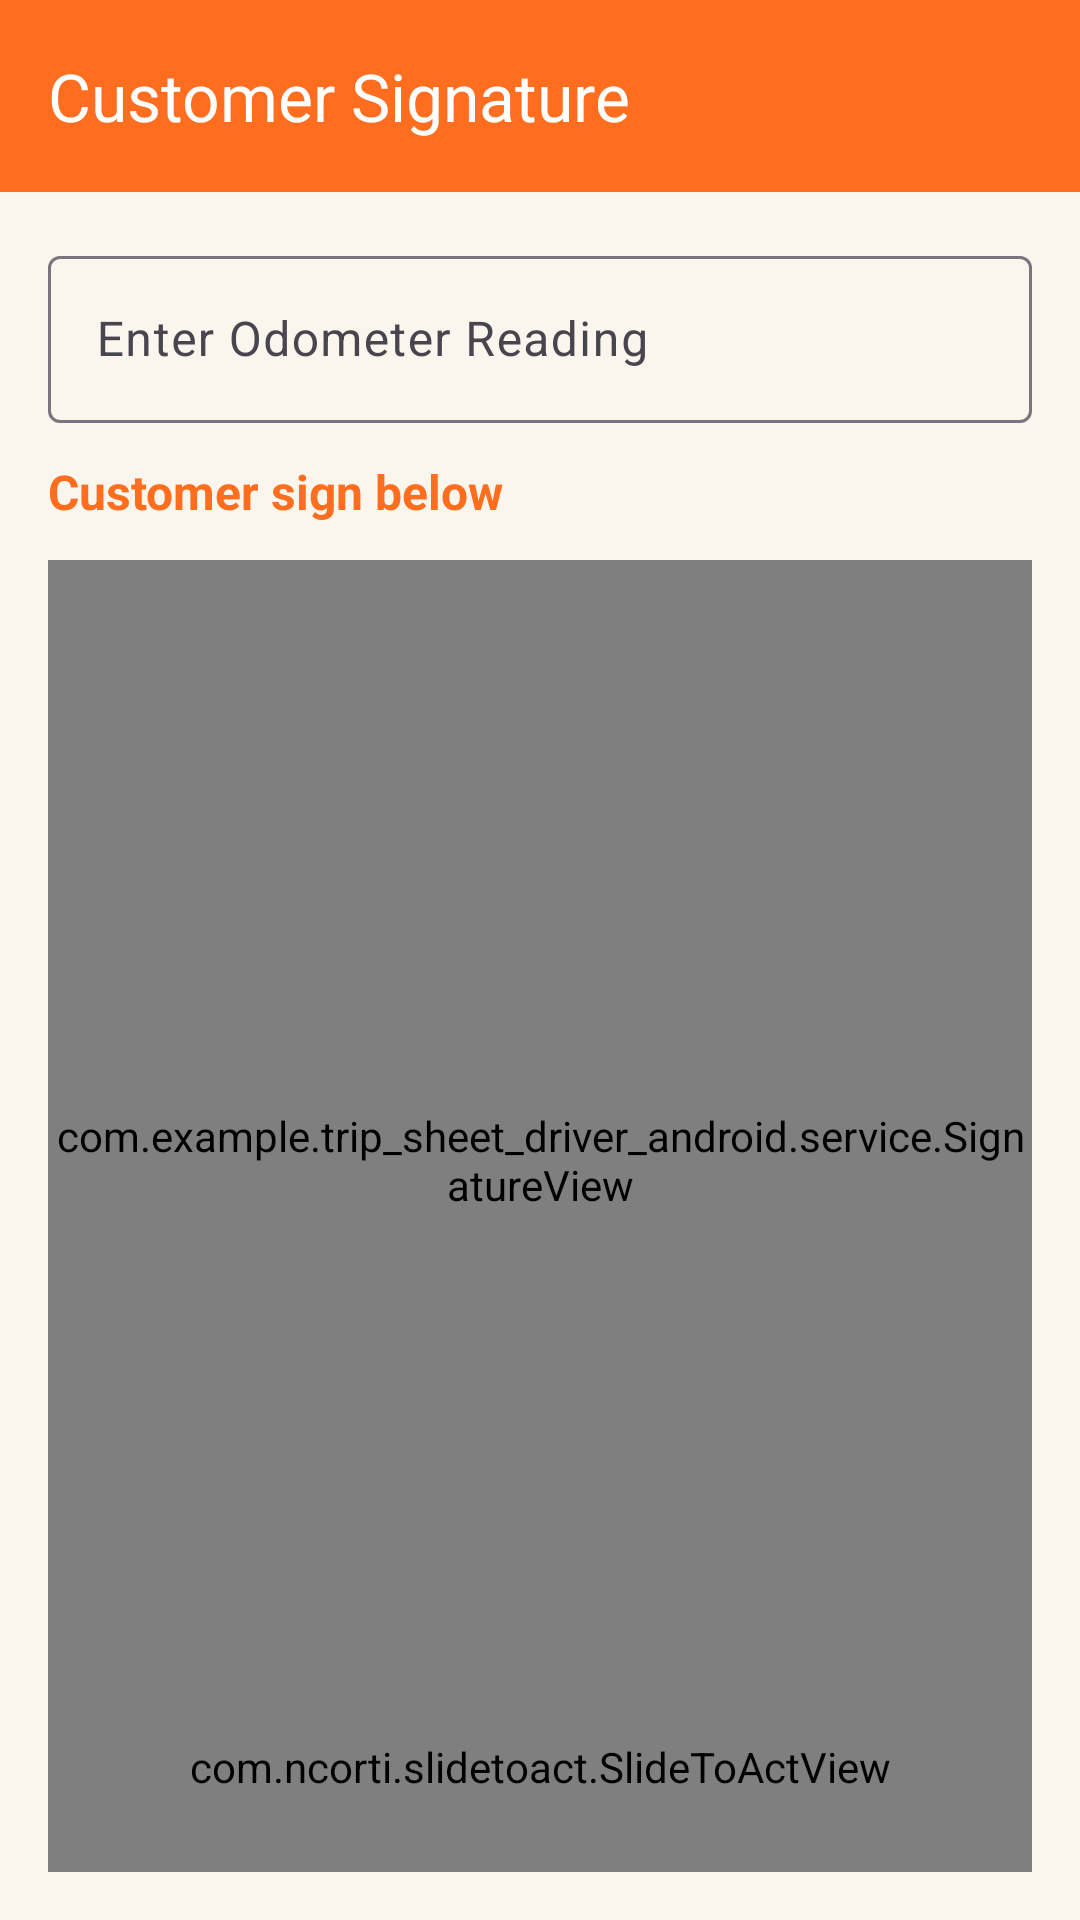

The Android layout XML behind this screen, and the referenced resources:
<!-- AndroidManifest.xml: application theme Theme.Tripsheetdriverandroid -->
<!-- res/layout/activity_trip_signature.xml -->
<androidx.coordinatorlayout.widget.CoordinatorLayout
    xmlns:android="http://schemas.android.com/apk/res/android"
    xmlns:app="http://schemas.android.com/apk/res-auto"
    android:layout_width="match_parent"
    android:layout_height="match_parent"
    android:background="@color/teritoryColor"
    android:fitsSystemWindows="true">

    
    <com.google.android.material.appbar.AppBarLayout
        android:layout_width="match_parent"
        android:layout_height="wrap_content"
        android:background="@color/primaryColor"
        android:fitsSystemWindows="true"
        app:elevation="0dp"
        android:stateListAnimator="@null">

        <com.google.android.material.appbar.MaterialToolbar
            android:id="@+id/toolbarSignature"
            android:layout_width="match_parent"
            android:layout_height="?attr/actionBarSize"
            app:title="Customer Signature"
            app:titleTextColor="@android:color/white"
            app:navigationIcon="@drawable/ic_back"
            app:navigationIconTint="@android:color/white"/>
    </com.google.android.material.appbar.AppBarLayout>

    
    <LinearLayout
        android:layout_width="match_parent"
        android:layout_height="match_parent"
        android:orientation="vertical"
        android:padding="16dp"
        app:layout_behavior="@string/appbar_scrolling_view_behavior">

        <com.google.android.material.textfield.TextInputLayout
            android:layout_width="match_parent"
            android:layout_height="wrap_content"
            android:layout_marginBottom="12dp"
            android:hint="Enter Odometer Reading">

            <com.google.android.material.textfield.TextInputEditText
                android:id="@+id/etOdoSignature"
                android:layout_width="match_parent"
                android:layout_height="wrap_content"
                android:inputType="number"
                android:maxLength="7"/>
        </com.google.android.material.textfield.TextInputLayout>

        
        <TextView
            android:layout_width="match_parent"
            android:layout_height="wrap_content"
            android:text="Customer sign below"
            android:textStyle="bold"
            android:textSize="16sp"
            android:textColor="@color/primaryColor"/>

        
        <com.example.trip_sheet_driver_android.service.SignatureView
            android:id="@+id/signatureView"
            android:layout_width="match_parent"
            android:layout_height="400dp"
            android:layout_marginTop="12dp"
            android:background="@android:color/white"/>

        
        <com.google.android.material.button.MaterialButton
            android:id="@+id/btnClear"
            android:layout_width="wrap_content"
            android:layout_height="wrap_content"
            android:text="Clear"
            android:layout_marginTop="12dp"/>

    </LinearLayout>

    
    <com.ncorti.slidetoact.SlideToActView
        android:id="@+id/sliderSubmit"
        android:layout_width="match_parent"
        android:layout_height="70dp"
        android:layout_margin="16dp"
        android:layout_gravity="bottom"
        app:text="Swipe to Submit"
        app:outer_color="@color/primaryColor"
        app:inner_color="@android:color/white"/>

</androidx.coordinatorlayout.widget.CoordinatorLayout>
<!-- resources referenced by this layout -->
<resources>
  <color name="primaryColor">#FF6D1F</color>
  <color name="teritoryColor">#FAF6ED</color>
  <style name="Theme.Tripsheetdriverandroid" parent="Theme.Material3.DayNight.NoActionBar">
  
          
          <item name="colorPrimary">@color/primaryColor</item>
          <item name="colorPrimaryVariant">@color/primaryColor</item>
          <item name="colorOnPrimary">@android:color/white</item>
  
          
          <item name="android:windowBackground">@color/teritoryColor</item>
  
          
          <item name="android:statusBarColor">@color/primaryColor</item>
  
          
          <item name="android:navigationBarColor">@color/teritoryColor</item>
  
      </style>
</resources>
